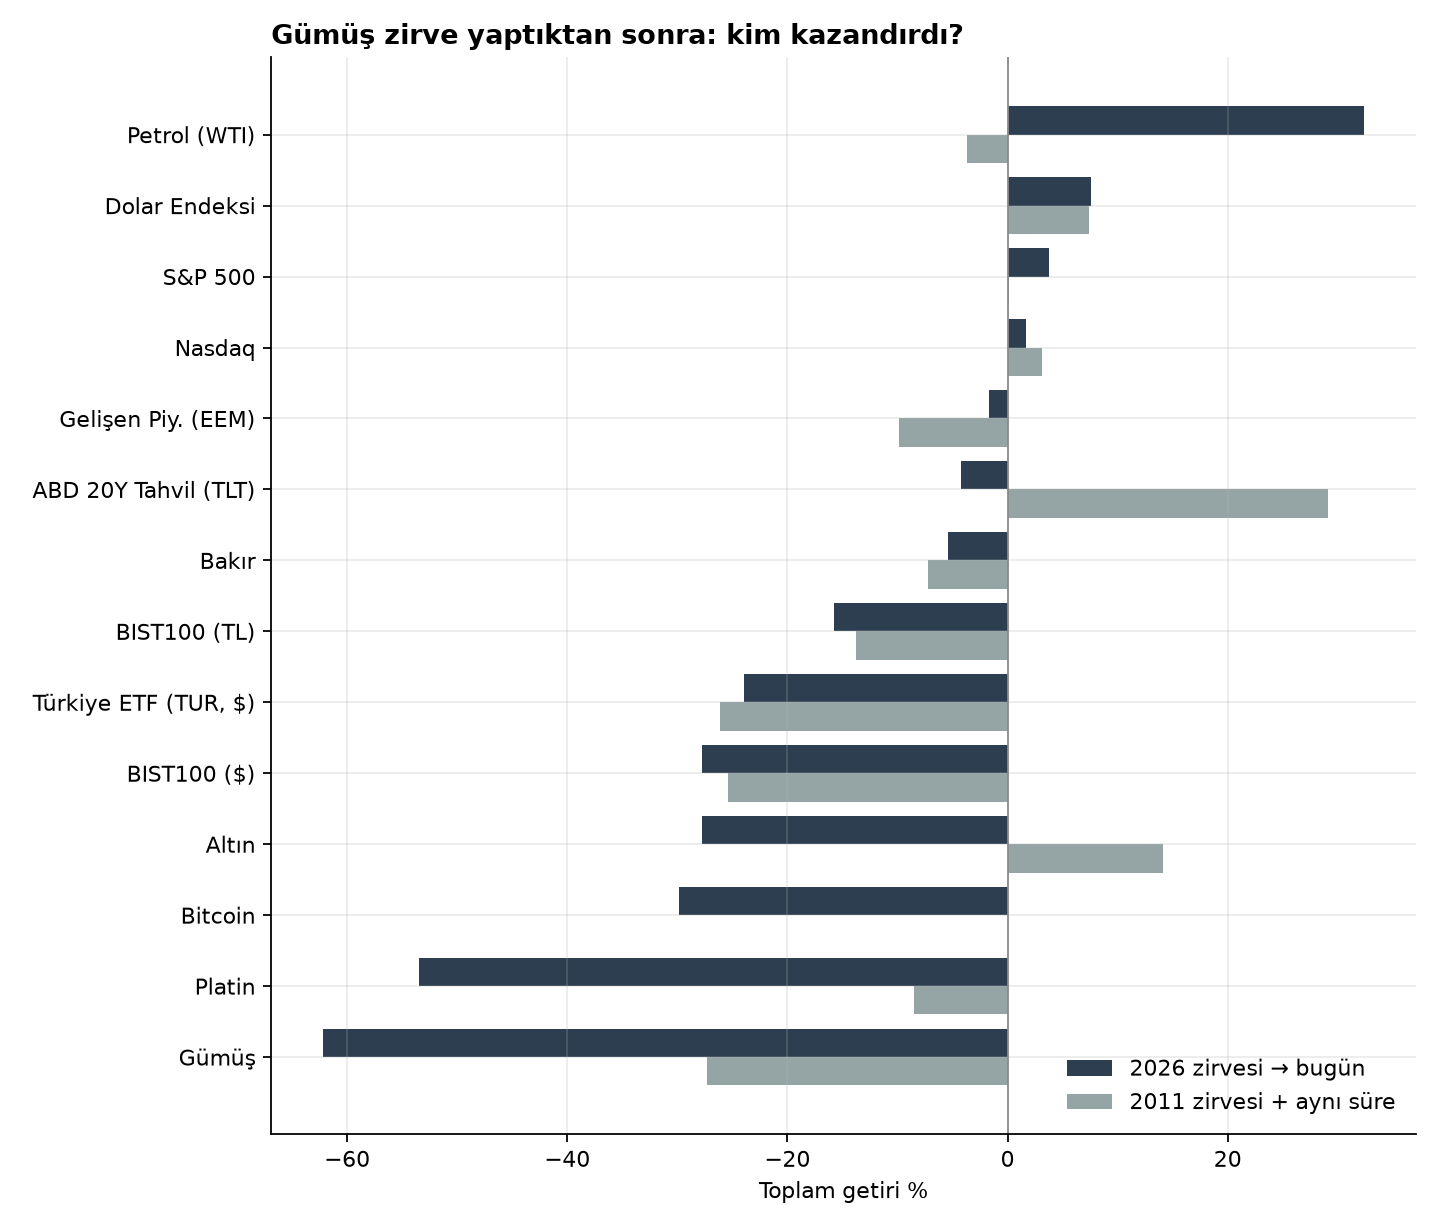

The data file committed next to this chart (first rows):
varlik, ad, 2011 zirvesi + aynı süre, 2026 zirvesi → bugün, 2011 zirvesi → 2015 dibi
gumus, Gümüş, -0.2728, -0.6217, -0.7187
altin, Altın, 0.1408, -0.2777, -0.3157
bakir, Bakır, -0.07274, -0.0544, -0.4949
platin, Platin, -0.08491, -0.5344, -0.5458
petrol, Petrol (WTI), -0.03651, 0.3238, -0.6813
nasdaq, Nasdaq, 0.03139, 0.01654, 0.7234
sp500, S&P 500, 0.001562, 0.03804, 0.4828
bist_tl, BIST100 (TL), -0.1374, -0.1573, 0.0008462
tur, Türkiye ETF (TUR, $), -0.2608, -0.2396, -0.4537
eem, Gelişen Piy. (EEM), -0.09881, -0.01714, -0.2989
tlt, ABD 20Y Tahvil (TLT), 0.2907, -0.0424, 0.4897
dxy, Dolar Endeksi, 0.07432, 0.07589, 0.3383
btc, Bitcoin, , -0.2984, 
bist_usd, BIST100 ($), -0.2544, -0.2773, -0.4863
